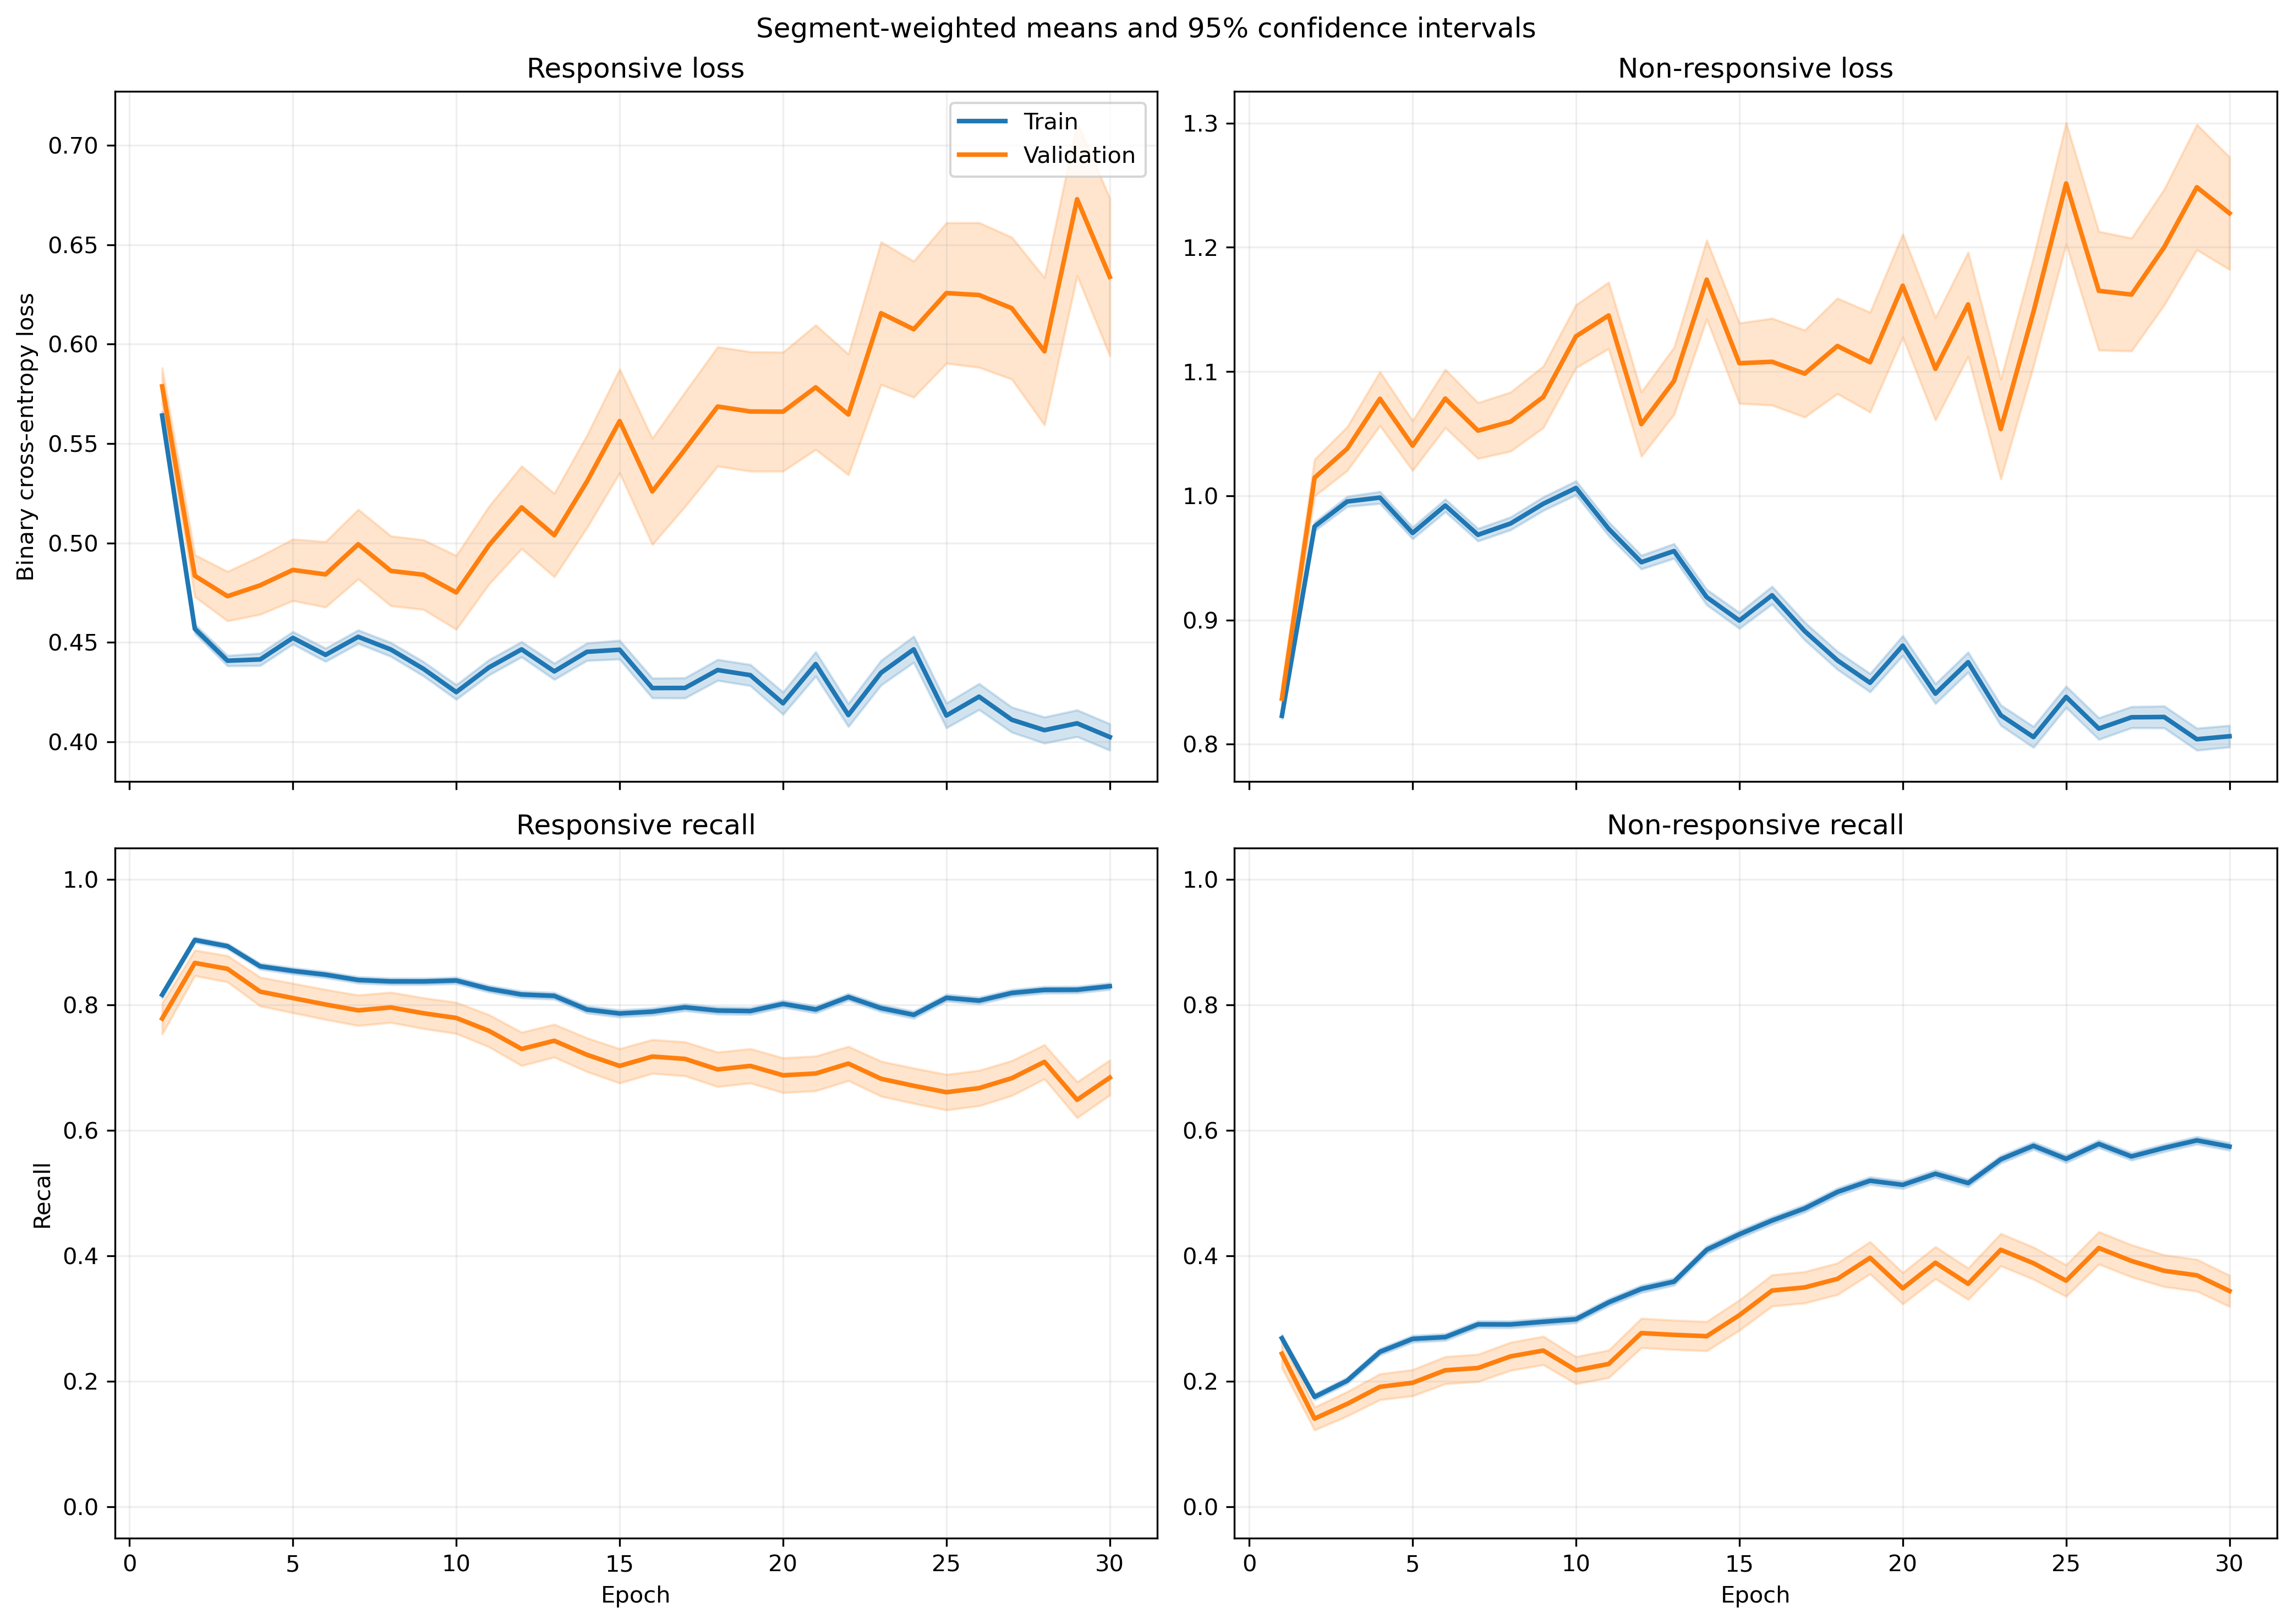

Source data for this figure (header and first rows):
fold, epoch, split, r_loss, r_loss_count, r_loss_sum, r_loss_sum_sq, r_recall, r_recall_count, r_recall_sum, r_recall_sum_sq, nr_loss, nr_loss_count, nr_loss_sum, nr_loss_sum_sq, nr_recall, nr_recall_count, nr_recall_sum, nr_recall_sum_sq
1, 1, train, 0.5811, 1063, 617.7, 378.8, 0.8006, 1063, 851.0, 851.0, 0.7997, 1401, 1120, 940.3, 0.2819, 1401, 395.0, 395.0
1, 1, validation, 0.5259, 10, 5.259, 2.855, 0.9, 10, 9.0, 9.0, , 0, 0.0, 0.0, , 0, 0.0, 0.0
1, 2, train, 0.4669, 1063, 496.3, 263.9, 0.8909, 1063, 947.0, 947.0, 0.966, 1401, 1353, 1418, 0.1792, 1401, 251.0, 251.0
1, 2, validation, 0.4091, 10, 4.091, 1.752, 1.0, 10, 10.0, 10.0, , 0, 0.0, 0.0, , 0, 0.0, 0.0
1, 3, train, 0.4604, 1063, 489.4, 263.4, 0.8852, 1063, 941.0, 941.0, 0.96, 1401, 1345, 1435, 0.2213, 1401, 310.0, 310.0
1, 3, validation, 0.4101, 10, 4.101, 1.83, 1.0, 10, 10.0, 10.0, , 0, 0.0, 0.0, , 0, 0.0, 0.0
1, 4, train, 0.489, 1063, 519.8, 310.6, 0.8166, 1063, 868.0, 868.0, 0.917, 1401, 1285, 1356, 0.2984, 1401, 418.0, 418.0
1, 4, validation, 0.4345, 10, 4.345, 2.117, 0.9, 10, 9.0, 9.0, , 0, 0.0, 0.0, , 0, 0.0, 0.0
1, 5, train, 0.4801, 1063, 510.4, 318.7, 0.8006, 1063, 851.0, 851.0, 0.9357, 1401, 1311, 1463, 0.3241, 1401, 454.0, 454.0
1, 5, validation, 0.45, 10, 4.5, 2.379, 0.9, 10, 9.0, 9.0, , 0, 0.0, 0.0, , 0, 0.0, 0.0
1, 6, train, 0.4668, 1063, 496.2, 290.1, 0.8316, 1063, 884.0, 884.0, 0.9368, 1401, 1312, 1435, 0.3062, 1401, 429.0, 429.0
1, 6, validation, 0.4799, 10, 4.799, 2.597, 0.9, 10, 9.0, 9.0, , 0, 0.0, 0.0, , 0, 0.0, 0.0
1, 7, train, 0.4422, 1063, 470.1, 277.9, 0.8307, 1063, 883.0, 883.0, 0.978, 1401, 1370, 1609, 0.3183, 1401, 446.0, 446.0
1, 7, validation, 0.4727, 10, 4.727, 2.685, 0.9, 10, 9.0, 9.0, , 0, 0.0, 0.0, , 0, 0.0, 0.0
1, 8, train, 0.4592, 1063, 488.2, 277.6, 0.8467, 1063, 900.0, 900.0, 0.9256, 1401, 1297, 1395, 0.3141, 1401, 440.0, 440.0
1, 8, validation, 0.491, 10, 4.91, 2.746, 0.9, 10, 9.0, 9.0, , 0, 0.0, 0.0, , 0, 0.0, 0.0
1, 9, train, 0.4705, 1063, 500.2, 312.3, 0.7987, 1063, 849.0, 849.0, 0.9129, 1401, 1279, 1407, 0.3626, 1401, 508.0, 508.0
1, 9, validation, 0.5054, 10, 5.054, 3.065, 0.8, 10, 8.0, 8.0, , 0, 0.0, 0.0, , 0, 0.0, 0.0
1, 10, train, 0.4734, 1063, 503.2, 328.7, 0.7836, 1063, 833.0, 833.0, 0.8946, 1401, 1253, 1390, 0.3926, 1401, 550.0, 550.0
1, 10, validation, 0.5202, 10, 5.202, 3.361, 0.7, 10, 7.0, 7.0, , 0, 0.0, 0.0, , 0, 0.0, 0.0
1, 11, train, 0.4772, 1063, 507.3, 343.2, 0.7592, 1063, 807.0, 807.0, 0.8875, 1401, 1243, 1404, 0.4254, 1401, 596.0, 596.0
1, 11, validation, 0.581, 10, 5.81, 4.1, 0.6, 10, 6.0, 6.0, , 0, 0.0, 0.0, , 0, 0.0, 0.0
1, 12, train, 0.5499, 1063, 584.5, 409.1, 0.6877, 1063, 731.0, 731.0, 0.7658, 1401, 1073, 1004, 0.5211, 1401, 730.0, 730.0
1, 12, validation, 0.6366, 10, 6.366, 4.643, 0.5, 10, 5.0, 5.0, , 0, 0.0, 0.0, , 0, 0.0, 0.0
1, 13, train, 0.4596, 1063, 488.5, 372.2, 0.7422, 1063, 789.0, 789.0, 0.9023, 1401, 1264, 1625, 0.5011, 1401, 702.0, 702.0
1, 13, validation, 0.5653, 10, 5.653, 3.781, 0.7, 10, 7.0, 7.0, , 0, 0.0, 0.0, , 0, 0.0, 0.0
1, 14, train, 0.5215, 1063, 554.4, 443.6, 0.7018, 1063, 746.0, 746.0, 0.756, 1401, 1059, 1168, 0.5996, 1401, 840.0, 840.0
1, 14, validation, 0.6836, 10, 6.836, 5.294, 0.6, 10, 6.0, 6.0, , 0, 0.0, 0.0, , 0, 0.0, 0.0
1, 15, train, 0.4523, 1063, 480.8, 369, 0.7611, 1063, 809.0, 809.0, 0.8496, 1401, 1190, 1483, 0.5382, 1401, 754.0, 754.0
1, 15, validation, 0.5703, 10, 5.703, 3.688, 0.7, 10, 7.0, 7.0, , 0, 0.0, 0.0, , 0, 0.0, 0.0
1, 16, train, 0.4209, 1063, 447.4, 358, 0.7874, 1063, 837.0, 837.0, 0.9196, 1401, 1288, 1808, 0.5025, 1401, 704.0, 704.0
1, 16, validation, 0.5101, 10, 5.101, 3.101, 0.8, 10, 8.0, 8.0, , 0, 0.0, 0.0, , 0, 0.0, 0.0
1, 17, train, 0.5028, 1063, 534.4, 505.3, 0.73, 1063, 776.0, 776.0, 0.7511, 1401, 1052, 1349, 0.6131, 1401, 859.0, 859.0
1, 17, validation, 0.5168, 10, 5.168, 3.274, 0.8, 10, 8.0, 8.0, , 0, 0.0, 0.0, , 0, 0.0, 0.0
1, 18, train, 0.5421, 1063, 576.3, 502.8, 0.7084, 1063, 753.0, 753.0, 0.6629, 1401, 928.8, 993.5, 0.6667, 1401, 934.0, 934.0
1, 18, validation, 0.767, 10, 7.67, 6.696, 0.4, 10, 4.0, 4.0, , 0, 0.0, 0.0, , 0, 0.0, 0.0
1, 19, train, 0.4371, 1063, 464.7, 356.6, 0.7977, 1063, 848.0, 848.0, 0.8096, 1401, 1134, 1402, 0.5517, 1401, 773.0, 773.0
1, 19, validation, 0.6788, 10, 6.788, 5.279, 0.4, 10, 4.0, 4.0, , 0, 0.0, 0.0, , 0, 0.0, 0.0
1, 20, train, 0.4079, 1063, 433.6, 347.2, 0.826, 1063, 878.0, 878.0, 0.8673, 1401, 1215, 1671, 0.541, 1401, 758.0, 758.0
1, 20, validation, 0.787, 10, 7.87, 7.062, 0.5, 10, 5.0, 5.0, , 0, 0.0, 0.0, , 0, 0.0, 0.0
1, 21, train, 0.5438, 1063, 578.1, 659, 0.7272, 1063, 773.0, 773.0, 0.6628, 1401, 928.6, 1231, 0.6552, 1401, 918.0, 918.0
1, 21, validation, 0.6631, 10, 6.631, 5.698, 0.6, 10, 6.0, 6.0, , 0, 0.0, 0.0, , 0, 0.0, 0.0
1, 22, train, 0.4281, 1063, 455.1, 421.3, 0.8175, 1063, 869.0, 869.0, 0.7955, 1401, 1114, 1478, 0.5553, 1401, 778.0, 778.0
1, 22, validation, 0.5131, 10, 5.131, 3.585, 0.6, 10, 6.0, 6.0, , 0, 0.0, 0.0, , 0, 0.0, 0.0
1, 23, train, 0.4134, 1063, 439.4, 435.5, 0.8297, 1063, 882.0, 882.0, 0.8391, 1401, 1176, 1742, 0.561, 1401, 786.0, 786.0
1, 23, validation, 0.6471, 10, 6.471, 5.81, 0.7, 10, 7.0, 7.0, , 0, 0.0, 0.0, , 0, 0.0, 0.0
1, 24, train, 0.4961, 1063, 527.3, 483.1, 0.7601, 1063, 808.0, 808.0, 0.6507, 1401, 911.6, 1068, 0.6781, 1401, 950.0, 950.0
1, 24, validation, 0.6391, 10, 6.391, 4.824, 0.6, 10, 6.0, 6.0, , 0, 0.0, 0.0, , 0, 0.0, 0.0
1, 25, train, 0.3645, 1063, 387.5, 309, 0.8721, 1063, 927.0, 927.0, 0.8695, 1401, 1218, 1648, 0.4975, 1401, 697.0, 697.0
1, 25, validation, 0.4308, 10, 4.308, 2.401, 0.9, 10, 9.0, 9.0, , 0, 0.0, 0.0, , 0, 0.0, 0.0
1, 26, train, 0.3484, 1063, 370.4, 291.8, 0.873, 1063, 928.0, 928.0, 0.9161, 1401, 1283, 1862, 0.4868, 1401, 682.0, 682.0
1, 26, validation, 0.4112, 10, 4.112, 2.401, 0.8, 10, 8.0, 8.0, , 0, 0.0, 0.0, , 0, 0.0, 0.0
1, 27, train, 0.388, 1063, 412.5, 367.5, 0.841, 1063, 894.0, 894.0, 0.8322, 1401, 1166, 1648, 0.5482, 1401, 768.0, 768.0
1, 27, validation, 0.578, 10, 5.78, 4.086, 0.8, 10, 8.0, 8.0, , 0, 0.0, 0.0, , 0, 0.0, 0.0
1, 28, train, 0.4525, 1063, 481, 477.5, 0.7902, 1063, 840.0, 840.0, 0.748, 1401, 1048, 1443, 0.6181, 1401, 866.0, 866.0
1, 28, validation, 0.8321, 10, 8.321, 8.539, 0.5, 10, 5.0, 5.0, , 0, 0.0, 0.0, , 0, 0.0, 0.0
1, 29, train, 0.3907, 1063, 415.3, 372.1, 0.8354, 1063, 888.0, 888.0, 0.8279, 1401, 1160, 1699, 0.586, 1401, 821.0, 821.0
1, 29, validation, 0.7927, 10, 7.927, 7.277, 0.5, 10, 5.0, 5.0, , 0, 0.0, 0.0, , 0, 0.0, 0.0
1, 30, train, 0.4184, 1063, 444.7, 424.7, 0.8006, 1063, 851.0, 851.0, 0.7904, 1401, 1107, 1575, 0.5896, 1401, 826.0, 826.0
1, 30, validation, 0.5956, 10, 5.956, 4.097, 0.7, 10, 7.0, 7.0, , 0, 0.0, 0.0, , 0, 0.0, 0.0
... 1,140 more rows
